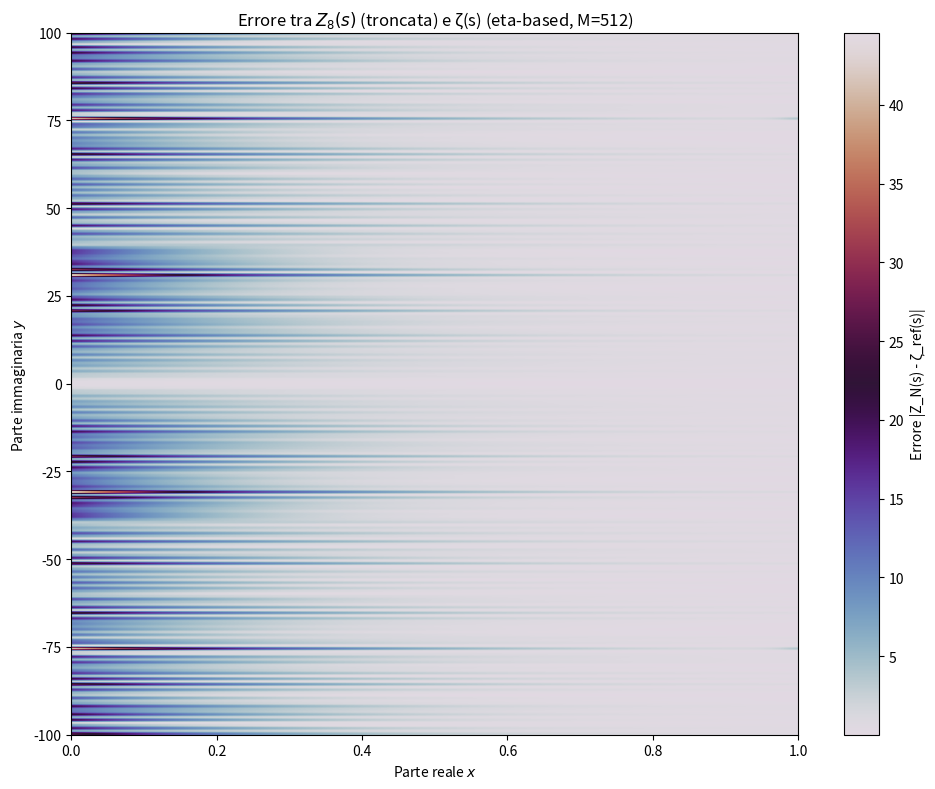

Source code (Python):
# This script compares the truncated Dirichlet series Z_N(s) = sum_{n<=N} n^{-s}
# with an eta-series–based reference implementation of the Riemann zeta function ζ(s).
# Both are evaluated on a 2D grid over the complex plane (x ∈ [0, 1], y ∈ [-N*M, N*M]).
# The result is shown as a heatmap of the absolute error |Z_N(s) - ζ(s)|.

# NumPy-only, vectorized ζ comparison using the Dirichlet eta series as reference
import numpy as np
import matplotlib.pyplot as plt

# --- Parameters ---
res  = 256
N  = 8          # truncation for Z_N(s) (your "approx")
M  = res*2      # terms for eta_M(s) used as "reference" ζ (increase if you want tighter ref)
x_vals = np.linspace(0, 1, res)
y_vals = np.linspace(-M*N, M*N, res)
X, Y = np.meshgrid(x_vals, y_vals)          # shapes: (res, res)
s = X + 1j*Y

# --- Precompute n and logs for vectorization ---
nN = np.arange(1, N+1, dtype=np.float64)[:, None, None]     # shape: (N,1,1)
lognN = np.log(nN)

nM = np.arange(1, M+1, dtype=np.float64)[:, None, None]     # shape: (M,1,1)
lognM = np.log(nM)

# --- Truncated Dirichlet Z_N(s) = sum_{n<=N} n^{-s} ---
# n^{-s} = n^{-X} * exp(-i Y log n)
Z_trunc = np.add.reduce((nN**(-X)) * np.exp(-1j * Y * lognN), axis=0)

# --- Reference ζ(s) via eta_M(s) ---
# eta(s) = sum_{n>=1} (-1)^{n-1} / n^s, converges for Re(s)>0
alt_sign = ((-1.0) ** (nM - 1))  # shape (M,1,1)
eta_M = np.add.reduce(alt_sign * (nM**(-X)) * np.exp(-1j * Y * lognM), axis=0)

# ζ(s) = eta(s) / (1 - 2^{1-s})
denom = 1.0 - np.exp((1 - s) * np.log(2.0))
# Avoid blow-ups near s ≈ 1: mask tiny denominators
mask = np.abs(denom) < 1e-8
zeta_ref = np.empty_like(eta_M, dtype=np.complex128)
zeta_ref[~mask] = eta_M[~mask] / denom[~mask]
zeta_ref[mask] = np.nan + 1j*np.nan  # undefined/unstable zone

# --- Error heatmap ---
Z_error = np.abs(Z_trunc - zeta_ref)

plt.figure(figsize=(10, 8))
plt.imshow(Z_error, extent=[0, 1, -100, 100], aspect='auto',
           cmap='twilight', origin='lower')
plt.colorbar(label='Errore |Z_N(s) - ζ_ref(s)|')
plt.title(f'Errore tra $Z_{{{N}}}(s)$ (troncata) e ζ(s) (eta-based, M={M})')
plt.xlabel('Parte reale $x$')
plt.ylabel('Parte immaginaria $y$')
plt.grid(False)
plt.tight_layout()
plt.show()
